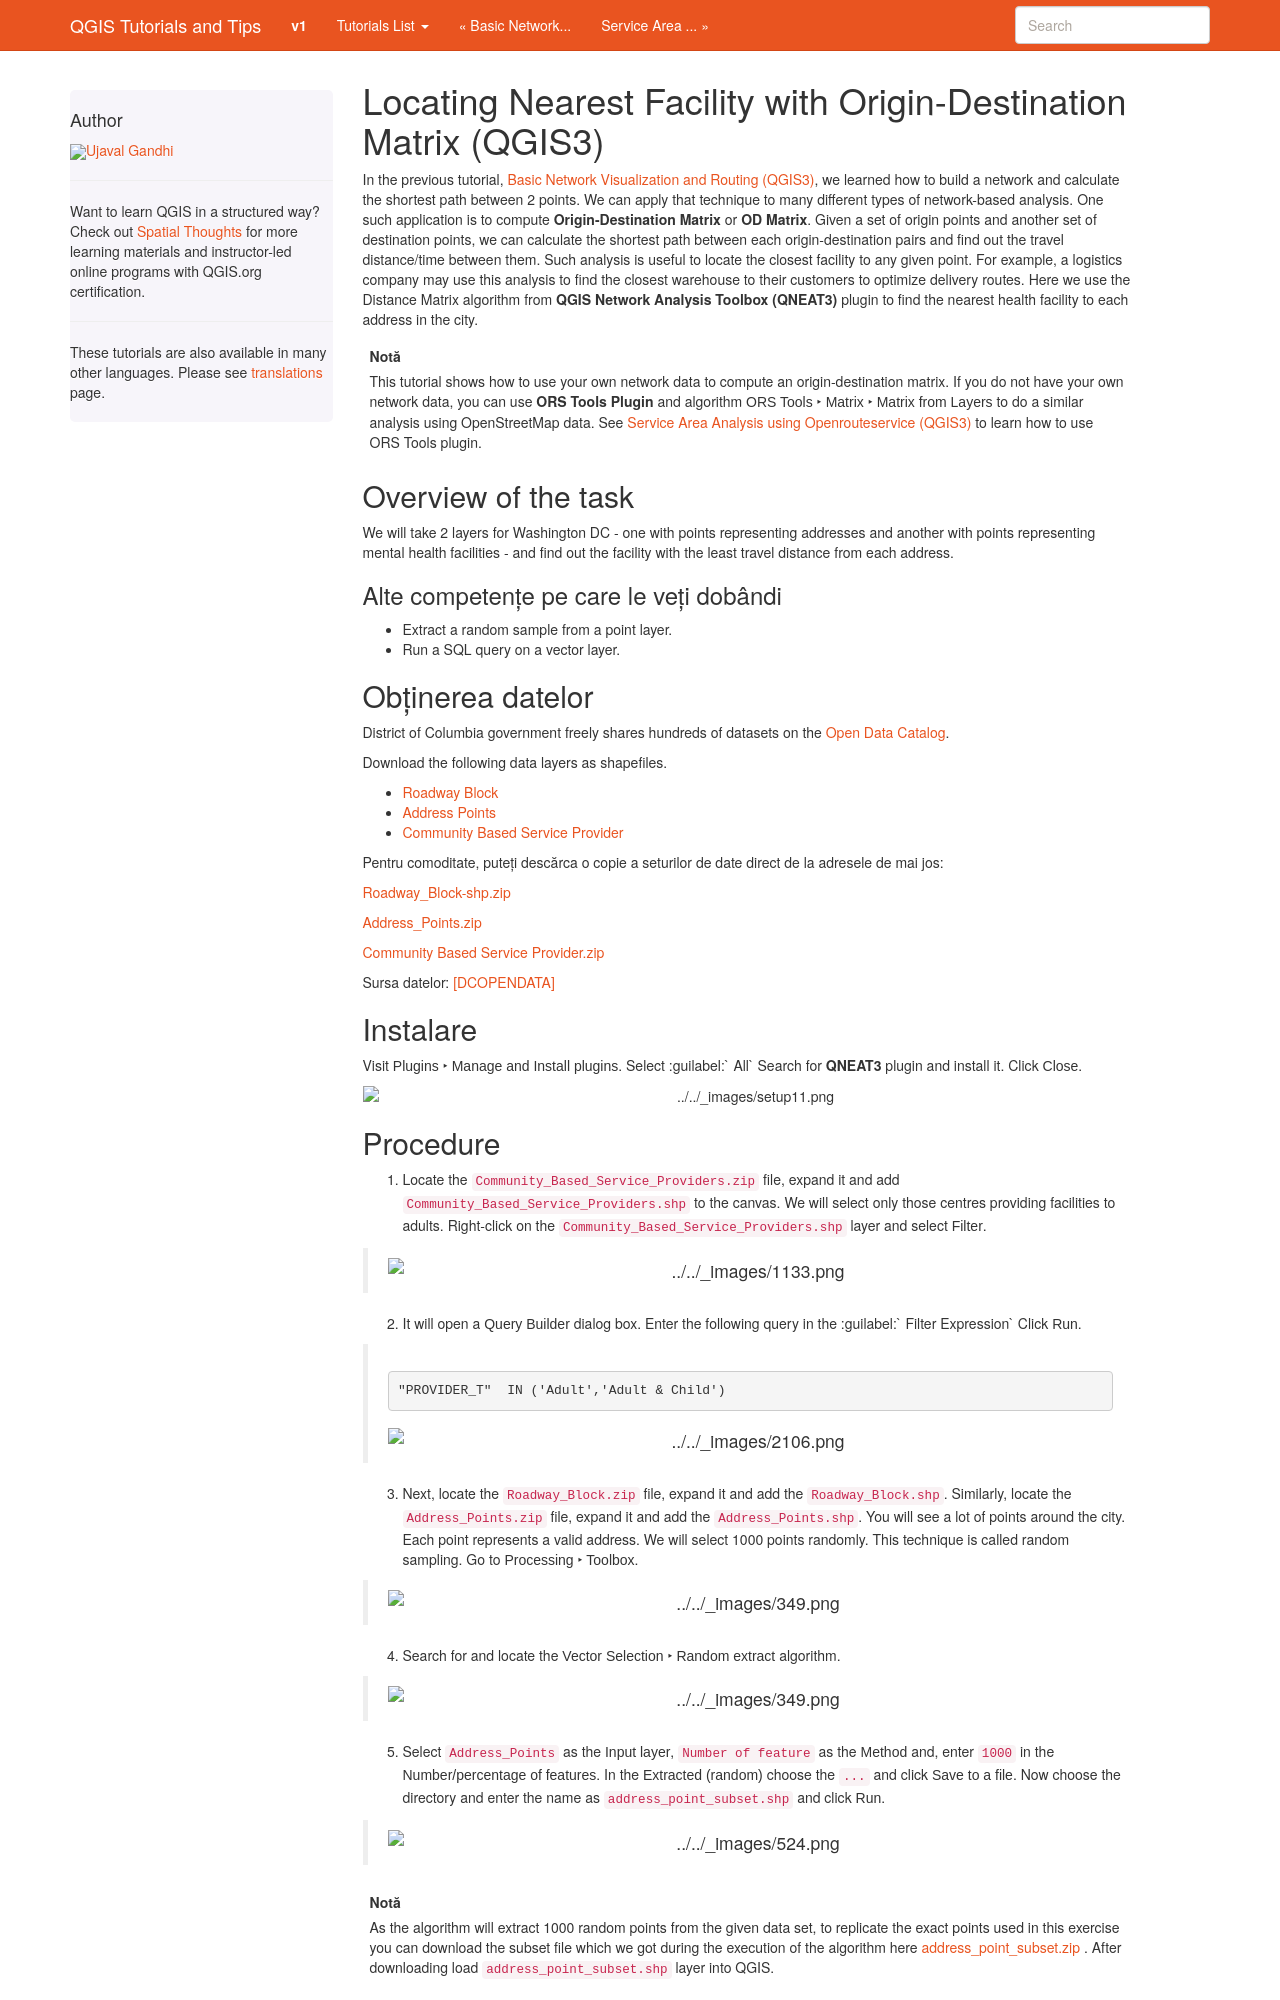

repository: spatialthoughts/qgis-tutorials · page: ro/docs/3/origin_destination_matrix.html · generator: sphinx

Locating Nearest Facility with Origin-Destination Matrix (QGIS3)
================================================================

In the previous tutorial, :doc:`basic_network_analysis`, we learned how to build a network and calculate the shortest path between 2 points. We can apply that technique to many different types of network-based analysis. One such application is to compute **Origin-Destination Matrix** or **OD Matrix**. Given a set of origin points and another set of destination points, we can calculate the shortest path between each origin-destination pairs and find out the travel distance/time between them. Such analysis is useful to locate the closest facility to any given point. For example, a logistics company may use this analysis to find the closest warehouse to their customers to optimize delivery routes. Here we use the Distance Matrix algorithm from **QGIS Network Analysis Toolbox (QNEAT3)** plugin to find the nearest health facility to each address in the city.

.. note::

  This tutorial shows how to use your own network data to compute an origin-destination matrix. If you do not have your own network data, you can use **ORS Tools Plugin** and algorithm :menuselection:`ORS Tools --> Matrix -->  Matrix from Layers` to do a similar analysis using OpenStreetMap data. See :doc:`service_area_analysis` to learn how to use ORS Tools plugin.

Overview of the task
--------------------

We will take 2 layers for Washington DC - one with points representing addresses and another with points representing mental health facilities - and find out the facility with the least travel distance from each address.

Other skills you will learn
^^^^^^^^^^^^^^^^^^^^^^^^^^^
- Extract a random sample from a point layer.
- Run a SQL query on a vector layer.

Get the data
------------
District of Columbia government freely shares hundreds of datasets on the `Open Data Catalog <https://opendata.dc.gov/>`_. 

Download the following data layers as shapefiles.

- `Roadway Block <https://opendata.dc.gov/datasets/roadway-block>`_ 
- `Address Points <https://opendata.dc.gov/datasets/address-points>`_
- `Community Based Service Provider <https://opendata.dc.gov/datasets/DCGIS::community-based-service-providers>`_

    
For convenience, you may directly download a copy of the datasets from the
links below:

`Roadway_Block-shp.zip <https://www.qgistutorials.com/downloads/Roadway_Block-shp.zip>`_

`Address_Points.zip <https://www.qgistutorials.com/downloads/Address_Points.zip>`_

`Community Based Service Provider.zip <https://www.qgistutorials.com/downloads/Community_Based_Service_Providers.zip>`_

Data Source: [DCOPENDATA]_

Setup
-----
Visit :menuselection:`Plugins --> Manage and Install plugins`. Select :guilabel:` All` Search for **QNEAT3** plugin and install it. Click :guilabel:`Close`.

.. image:: /static/3/origin_destination_matrix/images/setup1.png
  :align: center
